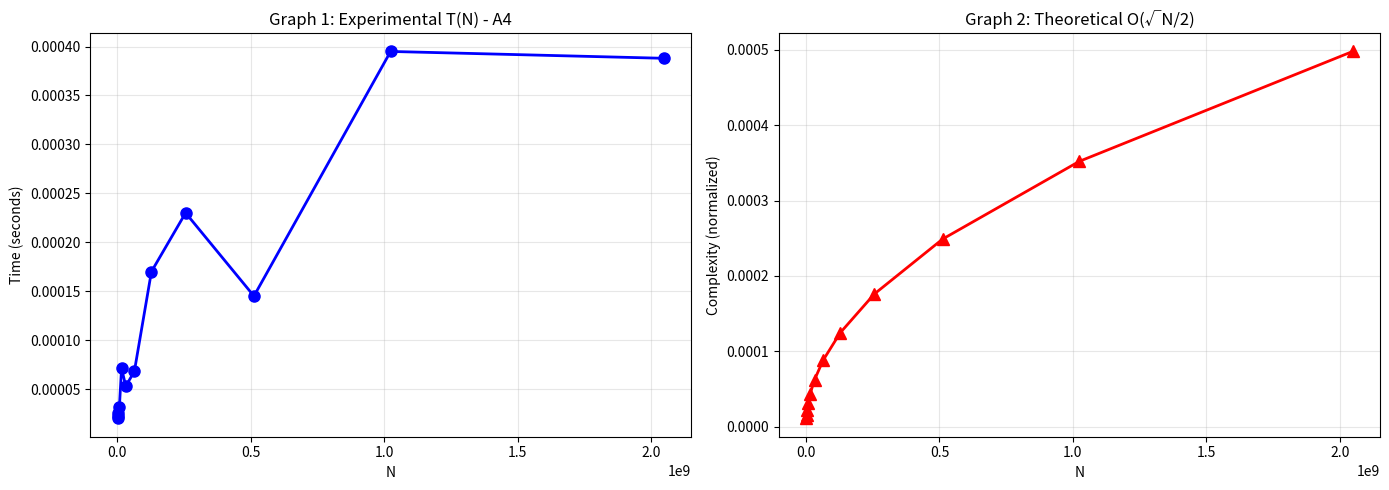

Generate this figure with matplotlib: (Note: this script raises an exception after producing the figure.)
import matplotlib.pyplot as plt
import numpy as np

N = [1000003, 2000003, 4000037, 8000009, 16000057, 32000011, 64000031, 
     128000003, 256000001, 512000009, 1024000009, 2048000011]

T = [0.000022, 0.000020, 0.000026, 0.000032, 0.000071, 0.000053, 0.000068,
     0.000170, 0.000230, 0.000145, 0.000395, 0.000388]

fig, (ax1, ax2) = plt.subplots(1, 2, figsize=(14, 5))

ax1.plot(N, T, 'bo-', linewidth=2, markersize=8)
ax1.set_xlabel('N')
ax1.set_ylabel('Time (seconds)')
ax1.set_title('Graph 1: Experimental T(N) - A4')
ax1.grid(True, alpha=0.3)
ax1.ticklabel_format(style='scientific', axis='x', scilimits=(0,0))

O_N = np.sqrt(np.array(N)) / (2 * np.sqrt(N[0])) * T[0]
ax2.plot(N, O_N, 'r^-', linewidth=2, markersize=8)
ax2.set_xlabel('N')
ax2.set_ylabel('Complexity (normalized)')
ax2.set_title('Graph 2: Theoretical O(√N/2)')
ax2.grid(True, alpha=0.3)
ax2.ticklabel_format(style='scientific', axis='x', scilimits=(0,0))

plt.tight_layout()
plt.savefig('static/A4.graph.png', dpi=300, bbox_inches='tight')
print("Graphs saved: static/A4.graph.png")
plt.show()
